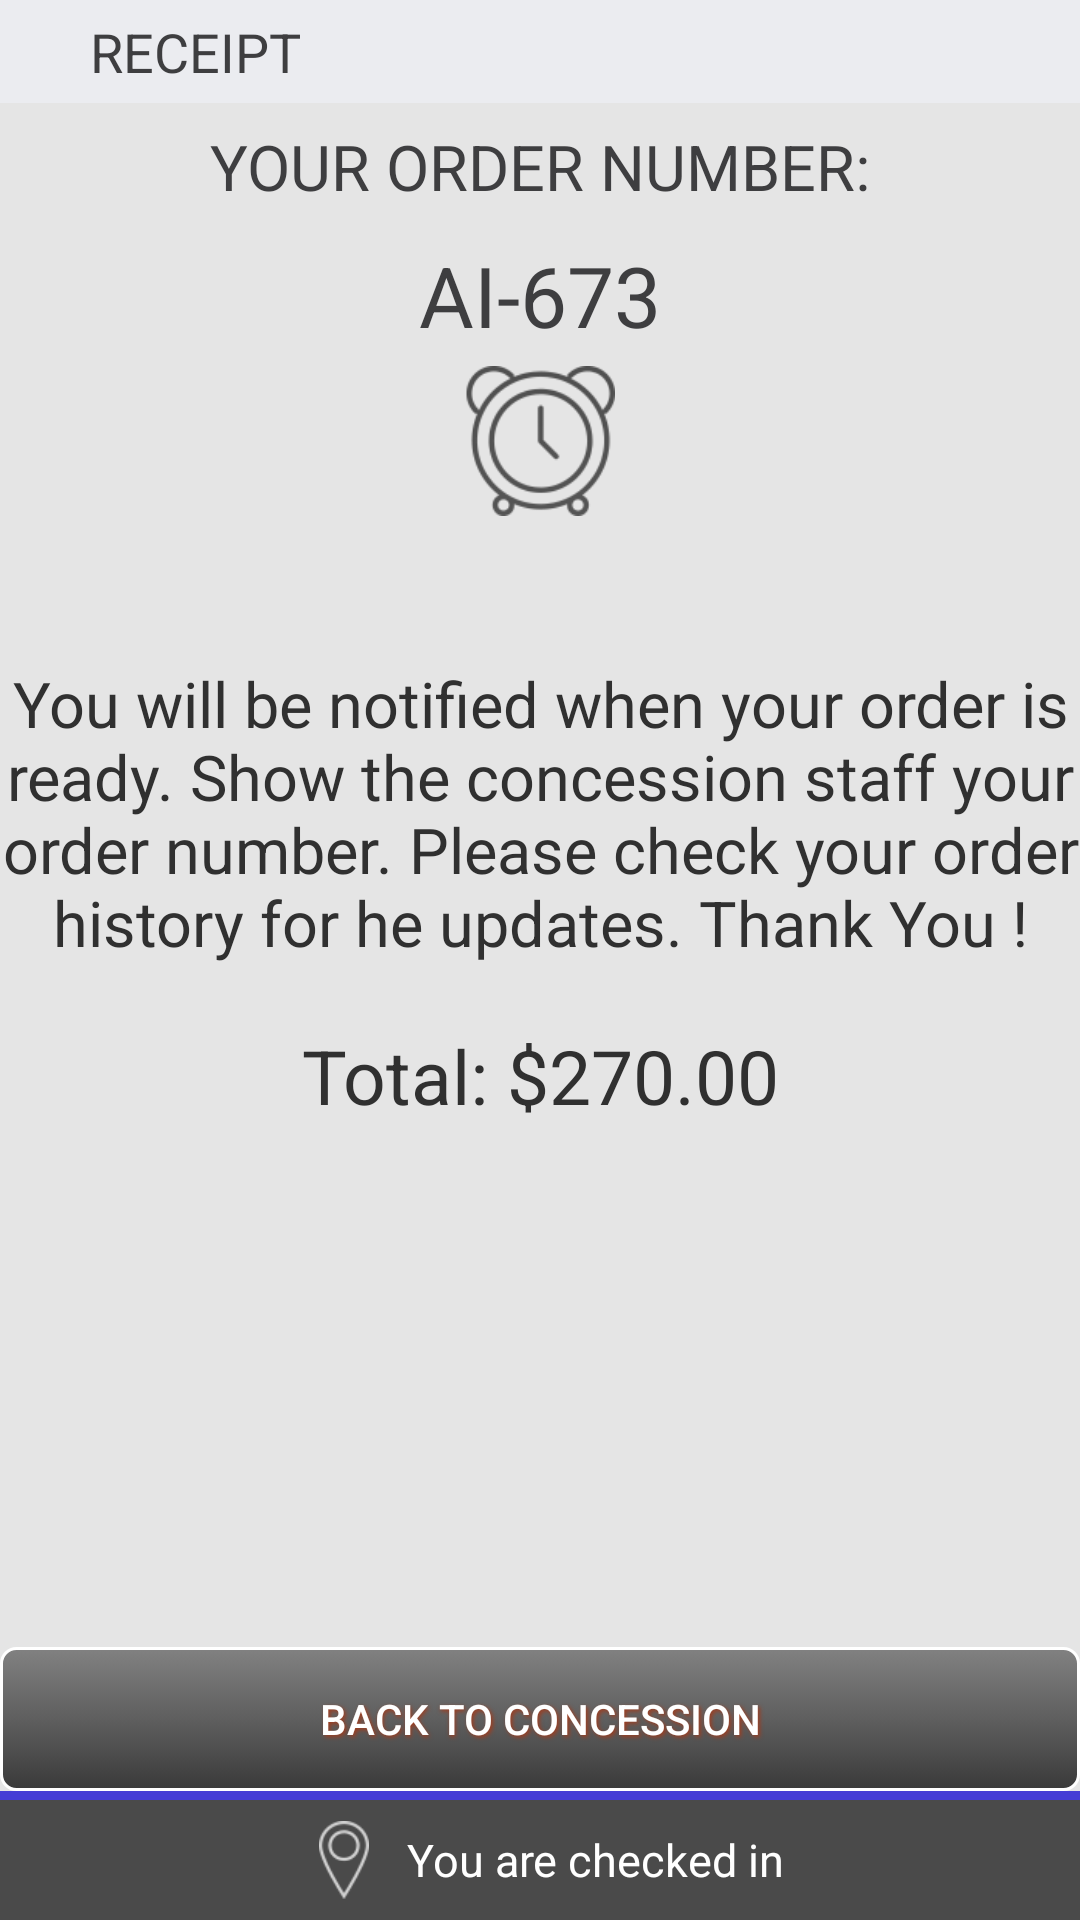

This screen was rendered from an Android layout file. Write that file and the resources it references.
<!-- AndroidManifest.xml: application theme Theme.AppCompat -->
<!-- res/layout/activity_receipt.xml -->
<?xml version="1.0" encoding="utf-8"?>
<LinearLayout xmlns:android="http://schemas.android.com/apk/res/android"
    android:layout_width="match_parent"
    android:layout_height="match_parent"
    android:background="@color/backgroun_a"
    android:orientation="vertical" >

    <TextView
        android:id="@+id/frgmnt_sltvnu_txtTopTitle"
        android:layout_width="match_parent"
        android:layout_height="wrap_content"
        android:background="@color/frgmnt_sltvnu_top_title_bg"
        android:paddingBottom="@dimen/selecevenue_titl_txt_paddingBottom"
        android:paddingLeft="@dimen/selecevenue_titl_txt_paddingLeft"
        android:paddingTop="@dimen/selecevenue_titl_txt_paddingTop"
        android:text="RECEIPT"
        android:textAppearance="?android:attr/textAppearanceLarge"
        android:textColor="@color/frgmnt_sltvnu_top_title_txt"
        android:textSize="18sp" />

    <LinearLayout
        android:layout_width="match_parent"
        android:layout_height="2dp"
        android:gravity="center"
        android:orientation="horizontal" >
    </LinearLayout>

    <RelativeLayout
        android:layout_width="match_parent"
        android:layout_height="match_parent" >

        <LinearLayout
            android:layout_width="wrap_content"
            android:layout_height="2dp"
            android:layout_alignParentLeft="true"
            android:layout_alignParentRight="true"
            android:layout_alignParentTop="true"
            android:gravity="center"
            android:orientation="horizontal" >
        </LinearLayout>

        <ScrollView
            android:id="@+id/frgmnt_sltmnu_listView1"
            android:layout_width="match_parent"
            android:layout_height="wrap_content"
            android:layout_above="@+id/frgmnt_sltvnu_devide_layout1"
            android:layout_alignParentLeft="true"
            android:layout_alignParentTop="true" >

            <LinearLayout
                android:layout_width="match_parent"
                android:layout_height="wrap_content"
                android:orientation="vertical" >

                <TextView
                    android:layout_width="match_parent"
                    android:layout_height="wrap_content"
                    android:gravity="center"
                    android:padding="@dimen/selecevenue_titl_txt_paddingBottom"
                    android:text="YOUR ORDER NUMBER:"
                    android:textAppearance="?android:attr/textAppearanceLarge"
                    android:textColor="@color/frgmnt_sltvnu_top_title_txt"
                    android:textSize="21sp" />

                <TextView
                    android:id="@+id/receipt_orderId"
                    android:layout_width="match_parent"
                    android:layout_height="wrap_content"
                    android:gravity="center"
                    android:padding="@dimen/selecevenue_titl_txt_paddingBottom"
                    android:text="AI-673"
                    android:textAppearance="?android:attr/textAppearanceLarge"
                    android:textColor="@color/frgmnt_sltvnu_top_title_txt"
                    android:textSize="28sp" />

                <ImageView
                    android:id="@+id/imageView1"
                    android:layout_width="match_parent"
                    android:layout_height="50dp"
                    android:layout_gravity="center"
                    android:src="@drawable/ic_time" />

                <TextView
                    android:id="@+id/receipt_ordrTime"

                    android:layout_width="match_parent"
                    android:layout_height="wrap_content"
                    android:gravity="center"
                    android:paddingBottom="@dimen/selecevenue_titl_txt_paddingBottom"
                    android:text=""
                    android:textAppearance="?android:attr/textAppearanceLarge"
                    android:textColor="#303030"
                    android:textSize="21sp" />

                <TextView
                    android:id="@+id/receipt_urMessage"
                    android:layout_width="match_parent"
                    android:layout_height="wrap_content"
                    android:gravity="center"
                    android:paddingTop="15dp"
                    android:text="You will be notified when your order is ready. Show the concession staff your order number. Please check your order history for he updates. Thank You !"
                    android:textAppearance="?android:attr/textAppearanceLarge"
                    android:textColor="#303030"
                    android:textSize="21sp" />
                
                <TextView
                    android:id="@+id/receipt_totalMony"
                    android:layout_width="match_parent"
                    android:layout_height="wrap_content"
                    android:gravity="center"
                    android:paddingTop="20dp"
                    android:text="Total: $270.00"
                    android:textAppearance="?android:attr/textAppearanceLarge"
                    android:textColor="#303030"
                    android:textSize="25sp" />


                
            </LinearLayout>
        </ScrollView>

        <LinearLayout
            android:id="@+id/frgmnt_sltvnu_devide_layout1"
            android:layout_width="wrap_content"
            android:layout_height="3dp"
            android:layout_above="@+id/frgmnt_sltmnu_btomMenu"
            android:layout_alignParentLeft="true"
            android:layout_alignParentRight="true"
            android:background="@color/frgmnt_sltvnu_btom_lyout_bg"
            android:orientation="horizontal" >
        </LinearLayout>

        <LinearLayout
            android:id="@+id/frgmnt_sltmnu_btomMenu"
            android:layout_width="wrap_content"
            android:layout_height="40dp"
            android:layout_alignParentBottom="true"
            android:layout_alignParentLeft="true"
            android:layout_alignParentRight="true"
            android:background="@color/actionbar_backgrounf"
            android:gravity="center"
            android:orientation="horizontal" >

            <ImageView
                android:layout_width="32dp"
                android:layout_height="32dp"
                android:layout_marginRight="5dp"
                android:padding="3dp"
                android:src="@drawable/ic_drawer_select_venue" />

            <TextView
                android:id="@+id/frgmnt_sltvnu_txtBottomTitle"
                android:layout_width="wrap_content"
                android:layout_height="wrap_content"
                android:layout_marginBottom="@dimen/selecevenue_titl_txt_paddingBottom"
                android:layout_marginTop="@dimen/selecevenue_titl_txt_paddingTop"
                android:gravity="center_horizontal"
                android:text="@string/frgmnt_sltvnu_bottomTitl2"
                android:textAppearance="?android:attr/textAppearanceLarge"
                android:textColor="@color/actionbar_textcolor"
                android:textSize="15sp" />
        </LinearLayout>

        <Button
            android:layout_width="fill_parent"
            android:layout_height="wrap_content"
            android:text="Back to Concession"

            android:id="@+id/backToConcession"
            android:onClick="backToConcession"
            android:layout_above="@+id/frgmnt_sltvnu_devide_layout1"
            android:layout_centerHorizontal="true"
            android:background="@drawable/btn_default"
            android:shadowColor="@color/btn_b_textshadow_default"
            android:shadowDx="1.5"
            android:shadowDy="1.5"
            android:shadowRadius="3"
            android:textColor="@color/btn_txt_color_default"/>
    </RelativeLayout>

</LinearLayout>
<!-- resources referenced by this layout -->
<resources>
  <color name="actionbar_backgrounf">#4a4a4a</color>
  <color name="actionbar_textcolor">#ffffff</color>
  <color name="backgroun_a">#e5e5e5</color>
  <color name="btn_b_textshadow_default">#a23b1c</color>
  <color name="btn_txt_color_default">#ffffff</color>
  <color name="frgmnt_sltvnu_btom_lyout_bg">#ff453dd5</color>
  <color name="frgmnt_sltvnu_top_title_bg">#ebecf0</color>
  <color name="frgmnt_sltvnu_top_title_txt">#3e3e40</color>
  <dimen name="selecevenue_titl_txt_paddingBottom">5dp</dimen>
  <dimen name="selecevenue_titl_txt_paddingLeft">30dp</dimen>
  <dimen name="selecevenue_titl_txt_paddingTop">5dp</dimen>
  <!-- drawable btn_default (drawable) -->
  <?xml version="1.0" encoding="utf-8"?>
  <selector xmlns:android="http://schemas.android.com/apk/res/android">
      <item android:drawable="@drawable/btn_default_b" android:state_pressed="true" />
      <item android:drawable="@drawable/btn_default_a" android:state_focused="true" />
      <item android:drawable="@drawable/btn_default_a" />
  </selector>
  <!-- drawable ic_drawer_select_venue: png bitmap (drawable, 19047 bytes) -->
  <!-- drawable ic_time: png bitmap (drawable, 22559 bytes) -->
  <string name="frgmnt_sltvnu_bottomTitl2">You are checked in</string>
  <!-- drawable btn_default_b (drawable) -->
  <?xml version="1.0" encoding="utf-8"?>
  <shape xmlns:android="http://schemas.android.com/apk/res/android"
      android:shape="rectangle">
  
      <gradient
          android:angle="90"
          android:centerColor="@color/btn_b_centerColor_default"
          android:startColor="@color/btn_b_startColor_default"
          android:endColor="@color/btn_b_endColor_default"
          android:type="linear" />
  
      <corners android:radius="5dp" />
      <stroke
          android:width="1dp"
          android:color="@color/fresh_white" />
  
  </shape>
  <!-- drawable btn_default_a (drawable) -->
  <?xml version="1.0" encoding="utf-8"?>
  <shape xmlns:android="http://schemas.android.com/apk/res/android"
      android:shape="rectangle">
  
      <gradient
          android:angle="90"
          android:centerColor="@color/btn_a_centerColor_default"
          android:startColor="@color/btn_a_startColor_default"
          android:endColor="@color/btn_a_endColor_default"
          android:type="linear" />
  
      <corners android:radius="5dp" />
      <stroke
          android:width="1dp"
          android:color="@color/fresh_white" />
  
  </shape>
  <color name="btn_b_centerColor_default">#303030</color>
  <color name="btn_b_startColor_default">#202020</color>
  <color name="btn_b_endColor_default">#3a3a3a</color>
  <color name="fresh_white">#ffffff</color>
  <color name="btn_a_centerColor_default">#dd4a4a4a</color>
  <color name="btn_a_startColor_default">#3a3a3a</color>
  <color name="btn_a_endColor_default">#aa4f4f4f</color>
</resources>
